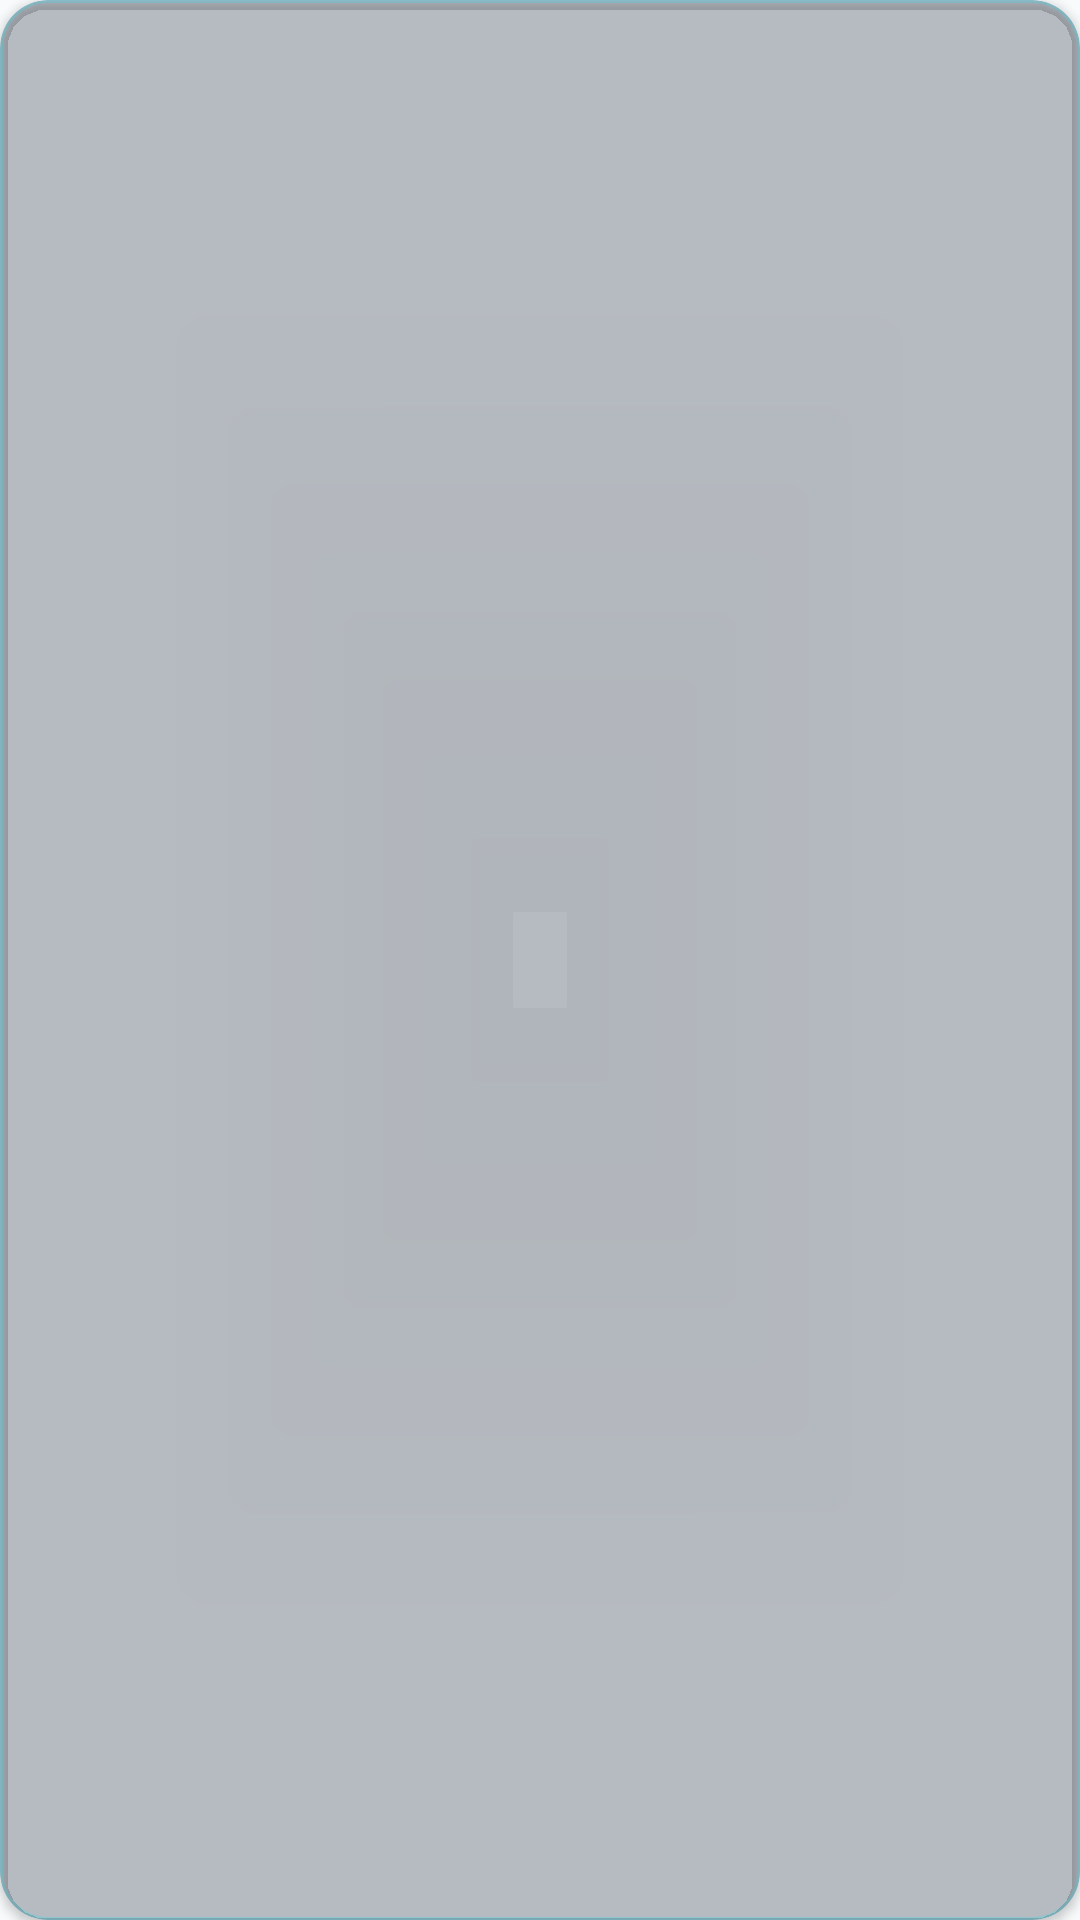

Write the Android layout XML for this screen, with the resource values it uses.
<!-- AndroidManifest.xml: application theme Theme.PS1Netplay.Fullscreen -->
<!-- res/layout/component_glass_card.xml -->
<?xml version="1.0" encoding="utf-8"?>
<com.google.android.material.card.MaterialCardView xmlns:android="http://schemas.android.com/apk/res/android"
    xmlns:app="http://schemas.android.com/apk/res-auto"
    android:id="@+id/glassCard"
    android:layout_width="match_parent"
    android:layout_height="wrap_content"
    android:layout_margin="8dp"
    app:cardBackgroundColor="@color/token_bg_card_glass"
    app:cardCornerRadius="16dp"
    app:cardElevation="2dp"
    app:strokeColor="@color/token_neon_cyan_border"
    app:strokeWidth="1dp">

    <FrameLayout
        android:id="@+id/cardContentContainer"
        android:layout_width="match_parent"
        android:layout_height="wrap_content"
        android:padding="16dp" />

</com.google.android.material.card.MaterialCardView>
<!-- resources referenced by this layout -->
<resources>
  <color name="token_bg_card_glass">#4D1E293B</color>
  <color name="token_neon_cyan_border">#3300E5FF</color>
  <style name="Theme.PS1Netplay.Fullscreen" parent="Theme.MaterialComponents.NoActionBar">
          
          <item name="android:windowFullscreen">false</item>
          <item name="android:windowContentOverlay">@null</item>
          
          <item name="android:statusBarColor">@android:color/transparent</item>
          <item name="android:navigationBarColor">@android:color/transparent</item>
          <item name="android:windowDrawsSystemBarBackgrounds">true</item>
          
          <item name="android:windowLightStatusBar">false</item>
          <item name="android:windowBackground">#F8FAFC</item>
      </style>
</resources>
